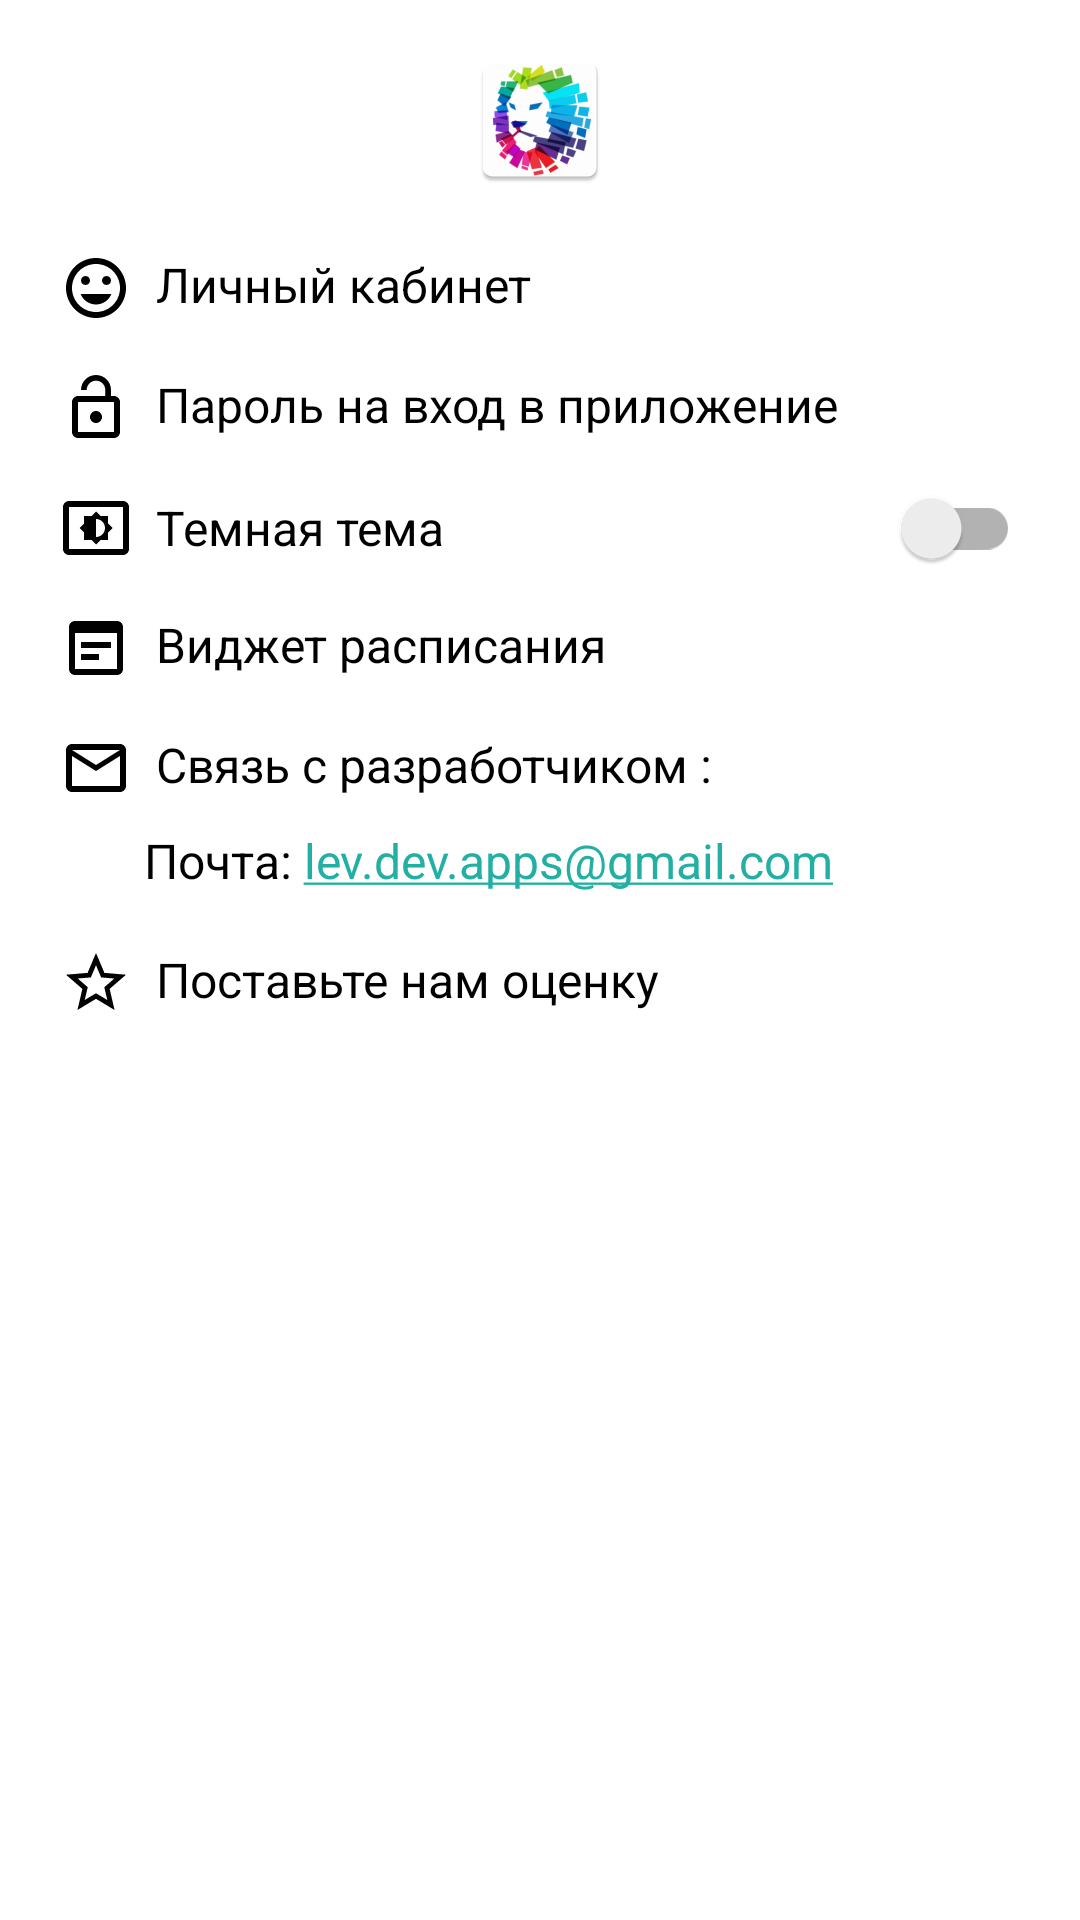

The Android layout XML behind this screen, and the referenced resources:
<!-- AndroidManifest.xml: application theme AppTheme -->
<!-- res/layout/setting_fragment.xml -->
<?xml version="1.0" encoding="utf-8"?>
<LinearLayout xmlns:android="http://schemas.android.com/apk/res/android"
    xmlns:app="http://schemas.android.com/apk/res-auto"
    xmlns:tools="http://schemas.android.com/tools"
    android:layout_width="match_parent"
    android:layout_height="match_parent"
    android:orientation="vertical"
    tools:context=".ui.setting.SettingFragment">

    <ImageView
        android:id="@+id/lion_pick"
        android:layout_width="wrap_content"
        android:layout_height="wrap_content"
        android:layout_gravity="center"
        android:layout_marginTop="16dp"
        android:src="@mipmap/ic_launcher" />


    <TextView

        android:id="@+id/sinhr"
        android:layout_width="match_parent"
        android:layout_height="wrap_content"
        android:layout_marginStart="16dp"
        android:layout_marginTop="16dp"
        android:background="?attr/selectableItemBackground"
        android:padding="4dp"
        android:text="  Личный кабинет"
        android:textColor="@color/textColorLight"
        android:textSize="16sp"
        app:drawableStartCompat="@drawable/ic_tag_faces" />

    <TextView
        android:id="@+id/pin"
        android:layout_width="match_parent"
        android:layout_height="wrap_content"
        android:layout_marginStart="16dp"
        android:layout_marginTop="8dp"
        android:layout_marginEnd="16dp"
        android:background="?attr/selectableItemBackground"
        android:padding="4dp"
        android:text="  Пароль на вход в приложение"
        android:textColor="@color/textColorLight"
        android:textSize="16sp"
        app:drawableStartCompat="@drawable/ic_lock_open" />

    <androidx.appcompat.widget.SwitchCompat
        android:id="@+id/theme"
        android:layout_width="match_parent"
        android:layout_height="wrap_content"
        android:layout_marginStart="16dp"
        android:layout_marginEnd="16dp"
        android:background="?attr/selectableItemBackground"
        android:padding="4dp"
        android:text="  Темная тема"
        android:textColor="@color/textColorLight"
        android:textSize="16sp"
        app:drawableStartCompat="@drawable/ic_theme" />

    <TextView
        android:id="@+id/vidget"
        android:layout_width="match_parent"
        android:layout_height="wrap_content"
        android:layout_marginStart="16dp"
        android:layout_marginEnd="16dp"
        android:background="?attr/selectableItemBackground"
        android:padding="4dp"
        android:text="  Виджет расписания"
        android:textColor="@color/textColorLight"
        android:textSize="16sp"
        app:drawableStartCompat="@drawable/ic_vidget" />


    <TextView
        android:layout_width="match_parent"
        android:layout_height="wrap_content"
        android:layout_marginStart="16dp"
        android:autoLink="email"
        android:background="?attr/selectableItemBackground"
        android:layout_marginTop="8dp"
        android:linksClickable="true"
        android:padding="4dp"
        android:text="  Связь с разработчиком :"
        android:textColor="@color/textColorLight"
        android:textSize="16sp"
        app:drawableStartCompat="@drawable/ic_mail" />

    <TextView
        android:layout_width="match_parent"
        android:layout_height="wrap_content"
        android:layout_marginStart="44dp"
        android:layout_marginTop="0dp"
        android:autoLink="email"
        android:background="?attr/selectableItemBackground"
        android:linksClickable="true"
        android:padding="4dp"
        android:text="Почта: lev.dev.apps@gmail.com"
        android:textColor="@color/textColorLight"
        android:textSize="16sp" />


    <TextView
        android:id="@+id/btn_web"
        android:layout_width="match_parent"
        android:layout_height="wrap_content"
        android:layout_marginStart="16dp"
        android:layout_marginTop="10dp"
        android:autoLink="web"
        android:background="?attr/selectableItemBackground"
        android:linksClickable="true"
        android:padding="4dp"
        android:text="  Поставьте нам оценку"
        android:textColor="@color/textColorLight"
        android:textSize="16sp"
        app:drawableStartCompat="@drawable/ic_star_border_black_24dp" />


</LinearLayout>
<!-- resources referenced by this layout -->
<resources>
  <color name="textColorLight">#000000</color>
  <!-- drawable ic_lock_open (drawable) -->
  <vector xmlns:android="http://schemas.android.com/apk/res/android"
      android:width="24dp"
      android:height="24dp"
      android:tint="#000000"
      android:viewportWidth="24.0"
      android:viewportHeight="24.0">
      <path
          android:fillColor="#FF000000"
          android:pathData="M12,17c1.1,0 2,-0.9 2,-2s-0.9,-2 -2,-2 -2,0.9 -2,2 0.9,2 2,2zM18,8h-1L17,6c0,-2.76 -2.24,-5 -5,-5S7,3.24 7,6h1.9c0,-1.71 1.39,-3.1 3.1,-3.1 1.71,0 3.1,1.39 3.1,3.1v2L6,8c-1.1,0 -2,0.9 -2,2v10c0,1.1 0.9,2 2,2h12c1.1,0 2,-0.9 2,-2L20,10c0,-1.1 -0.9,-2 -2,-2zM18,20L6,20L6,10h12v10z" />
  </vector>
  <!-- drawable ic_mail (drawable) -->
  <vector xmlns:android="http://schemas.android.com/apk/res/android"
      android:width="24dp"
      android:height="24dp"
      android:tint="#000000"
      android:viewportWidth="24.0"
      android:viewportHeight="24.0">
      <path
          android:fillColor="#FF000000"
          android:pathData="M20,4L4,4c-1.1,0 -1.99,0.9 -1.99,2L2,18c0,1.1 0.9,2 2,2h16c1.1,0 2,-0.9 2,-2L22,6c0,-1.1 -0.9,-2 -2,-2zM20,18L4,18L4,8l8,5 8,-5v10zM12,11L4,6h16l-8,5z" />
  </vector>
  <!-- drawable ic_star_border_black_24dp (drawable) -->
  <vector xmlns:android="http://schemas.android.com/apk/res/android"
          android:width="24dp"
          android:height="24dp"
      android:tint="@color/textColorDark"
      android:viewportWidth="24.0"
          android:viewportHeight="24.0">
      <path
          android:fillColor="#FF000000"
          android:pathData="M22,9.24l-7.19,-0.62L12,2 9.19,8.63 2,9.24l5.46,4.73L5.82,21 12,17.27 18.18,21l-1.63,-7.03L22,9.24zM12,15.4l-3.76,2.27 1,-4.28 -3.32,-2.88 4.38,-0.38L12,6.1l1.71,4.04 4.38,0.38 -3.32,2.88 1,4.28L12,15.4z"/>
  </vector>
  <!-- drawable ic_theme (drawable) -->
  <vector xmlns:android="http://schemas.android.com/apk/res/android"
      android:width="24dp"
      android:height="24dp"
      android:tint="#000000"
      android:viewportWidth="24"
      android:viewportHeight="24">
      <path
          android:fillColor="#FFF"
          android:pathData="M21,3L3,3c-1.1,0 -2,0.9 -2,2v14c0,1.1 0.9,2 2,2h18c1.1,0 2,-0.9 2,-2L23,5c0,-1.1 -0.9,-2 -2,-2zM21,19.01L3,19.01L3,4.99h18v14.02zM8,16h2.5l1.5,1.5 1.5,-1.5L16,16v-2.5l1.5,-1.5 -1.5,-1.5L16,8h-2.5L12,6.5 10.5,8L8,8v2.5L6.5,12 8,13.5L8,16zM12,9c1.66,0 3,1.34 3,3s-1.34,3 -3,3L12,9z" />
  </vector>
  <!-- drawable ic_vidget (drawable) -->
  <vector xmlns:android="http://schemas.android.com/apk/res/android"
      android:width="24dp"
      android:height="24dp"
      android:tint="#000000"
      android:viewportWidth="24"
      android:viewportHeight="24">
      <path
          android:fillColor="#FFF"
          android:pathData="M19,3H5C3.89,3 3,3.9 3,5v14c0,1.1 0.89,2 2,2h14c1.1,0 2,-0.9 2,-2V5C21,3.9 20.11,3 19,3zM19,19H5V7h14V19zM17,12H7v-2h10V12zM13,16H7v-2h6V16z" />
  </vector>
  <style name="AppTheme" parent="Theme.MaterialComponents.DayNight.NoActionBar">
          
          <item name="colorPrimary">@color/colorPrimary</item>
          <item name="colorPrimaryDark">@color/ultramarin</item>
          <item name="colorAccent">@color/biu</item>
  
          
          <item name="android:windowLightStatusBar" tools:targetApi="m">true</item>
          <item name="android:statusBarColor" tools:targetApi="lollipop">@android:color/transparent
          </item>
  
          
          
      </style>
  <color name="textColorDark">#000000</color>
  <color name="colorPrimary">#008577</color>
  <color name="ultramarin">#4000c0</color>
  <color name="biu">#23AFA3</color>
</resources>
